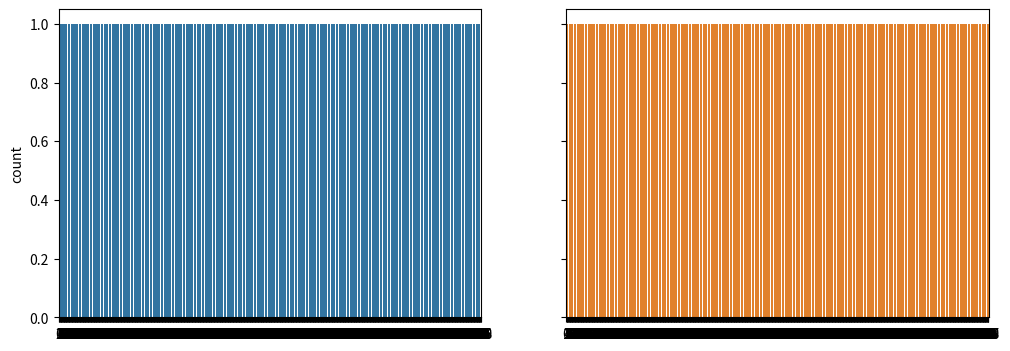

Generate this figure with matplotlib:
#!/usr/bin/env python
# coding: utf-8

# # Probability

# In[35]:


# Heads or Tails


# In[36]:


import random


# In[37]:


coin = ('H', 'T')


# In[38]:


random.choice(coin)


# In[39]:


for i in range(5):
    result = random.choice(coin)
    print(result)


# In[42]:


results = {'H' : 0, 'T' : 0}

for i in range(10):
    results[random.choice(list(results.keys()))] += 1
    
print('P(Heads):', results['H'] / sum(results.values()))
print('P(Tails):', results['T'] / sum(results.values()))


# In[41]:


results = {'H' : 0, 'T' : 0}

for i in range(100000):                                     # law of large estimates
    results[random.choice(list(results.keys()))] += 1
    
print('P(Heads):', results['H'] / sum(results.values()))
print('P(Tails):', results['T'] / sum(results.values()))


# In[43]:


# Rolling 2 Dice


# In[44]:


import numpy as np
import seaborn as sns
import matplotlib.pyplot as plt


# In[45]:


np.random.seed(51)


# In[46]:


d1 = np.array([1, 2, 3, 4, 5, 6])
d2 = np.array([1, 2, 3, 4, 5, 6])


# In[60]:


dice_1 = []
dice_2 = []

sums = []

for i in range(1000):
    dice_1.append(np.random.choice(d1))
    dice_2.append(np.random.choice(d2))
    sums.append(dice_1[i] + dice_2[i])

#print(dice_1)
#print(dice_2)
#print(sums)


# In[70]:


fig, (ax1, ax2) = plt.subplots(ncols = 2, sharey = True, figsize = (12, 4))
sns.countplot(dice_1, ax = ax1)
sns.countplot(dice_2, ax = ax2)


# In[68]:


sns.countplot(sums)


# # Combinatoric Generators

# In[72]:


# Product


# In[73]:


import itertools as it


# In[84]:


cp = list(it.product('HT', repeat = 3))      # possible outcomes of H or T (2 ** 3)


# In[85]:


len(cp)


# In[86]:


cp


# In[87]:


cp2 = list(it.product('123456', 'HT'))       # 2 x 6 = 12 possible outcomes


# In[88]:


cp2


# In[89]:


len(cp2)


# # Permutations

# In[1]:


import math


# In[2]:


math.factorial(4)


# In[3]:


def permutation(n, r):
    return math.factorial(n) / math.factorial(n - r)


# In[4]:


permutation(4, 2)


# In[5]:


permutation(8, 4)


# In[105]:


import itertools as it


# In[102]:


cp3 = list(it.permutations('GRYB', 2))       # pick 2 colors of 4 colors (order is important)


# In[103]:


len(cp3)


# In[104]:


cp3                                          # sequence is important


# # Combinations

# In[6]:


import itertools as it


# In[106]:


cp4 = list(it.combinations('GRYB', 2))           # pick 2 colors of 4 colors (order is not important)


# In[107]:


cp4


# In[108]:


len(cp4)


# In[7]:


def combination(n, r):
    return math.factorial(n) / (math.factorial(n - r) * math.factorial(r))


# In[8]:


combination(4, 2)


# In[9]:


combination(20, 11)


# In[119]:


cp5 = list(it.combinations_with_replacement('GRYB', 2))  


# In[120]:


cp5


# In[121]:


len(cp5)


# In[ ]:




